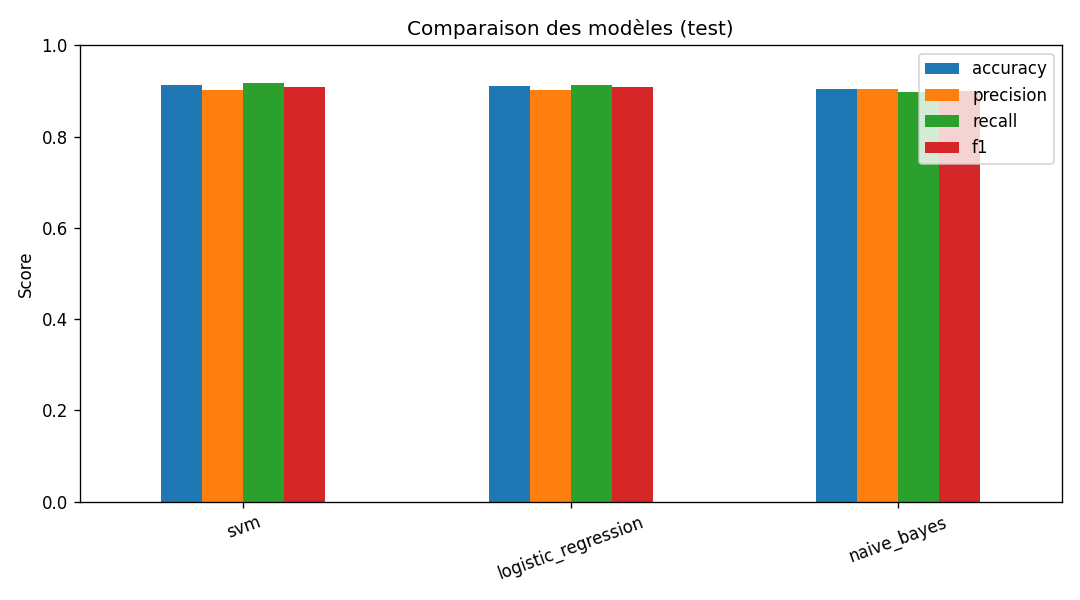

Values plotted in this chart, from the file beside it:
model, accuracy, precision, recall, f1
svm, 0.9125, 0.9017, 0.9177, 0.9097
logistic_regression, 0.911, 0.9031, 0.9125, 0.9078
naive_bayes, 0.9045, 0.9035, 0.8969, 0.9002
